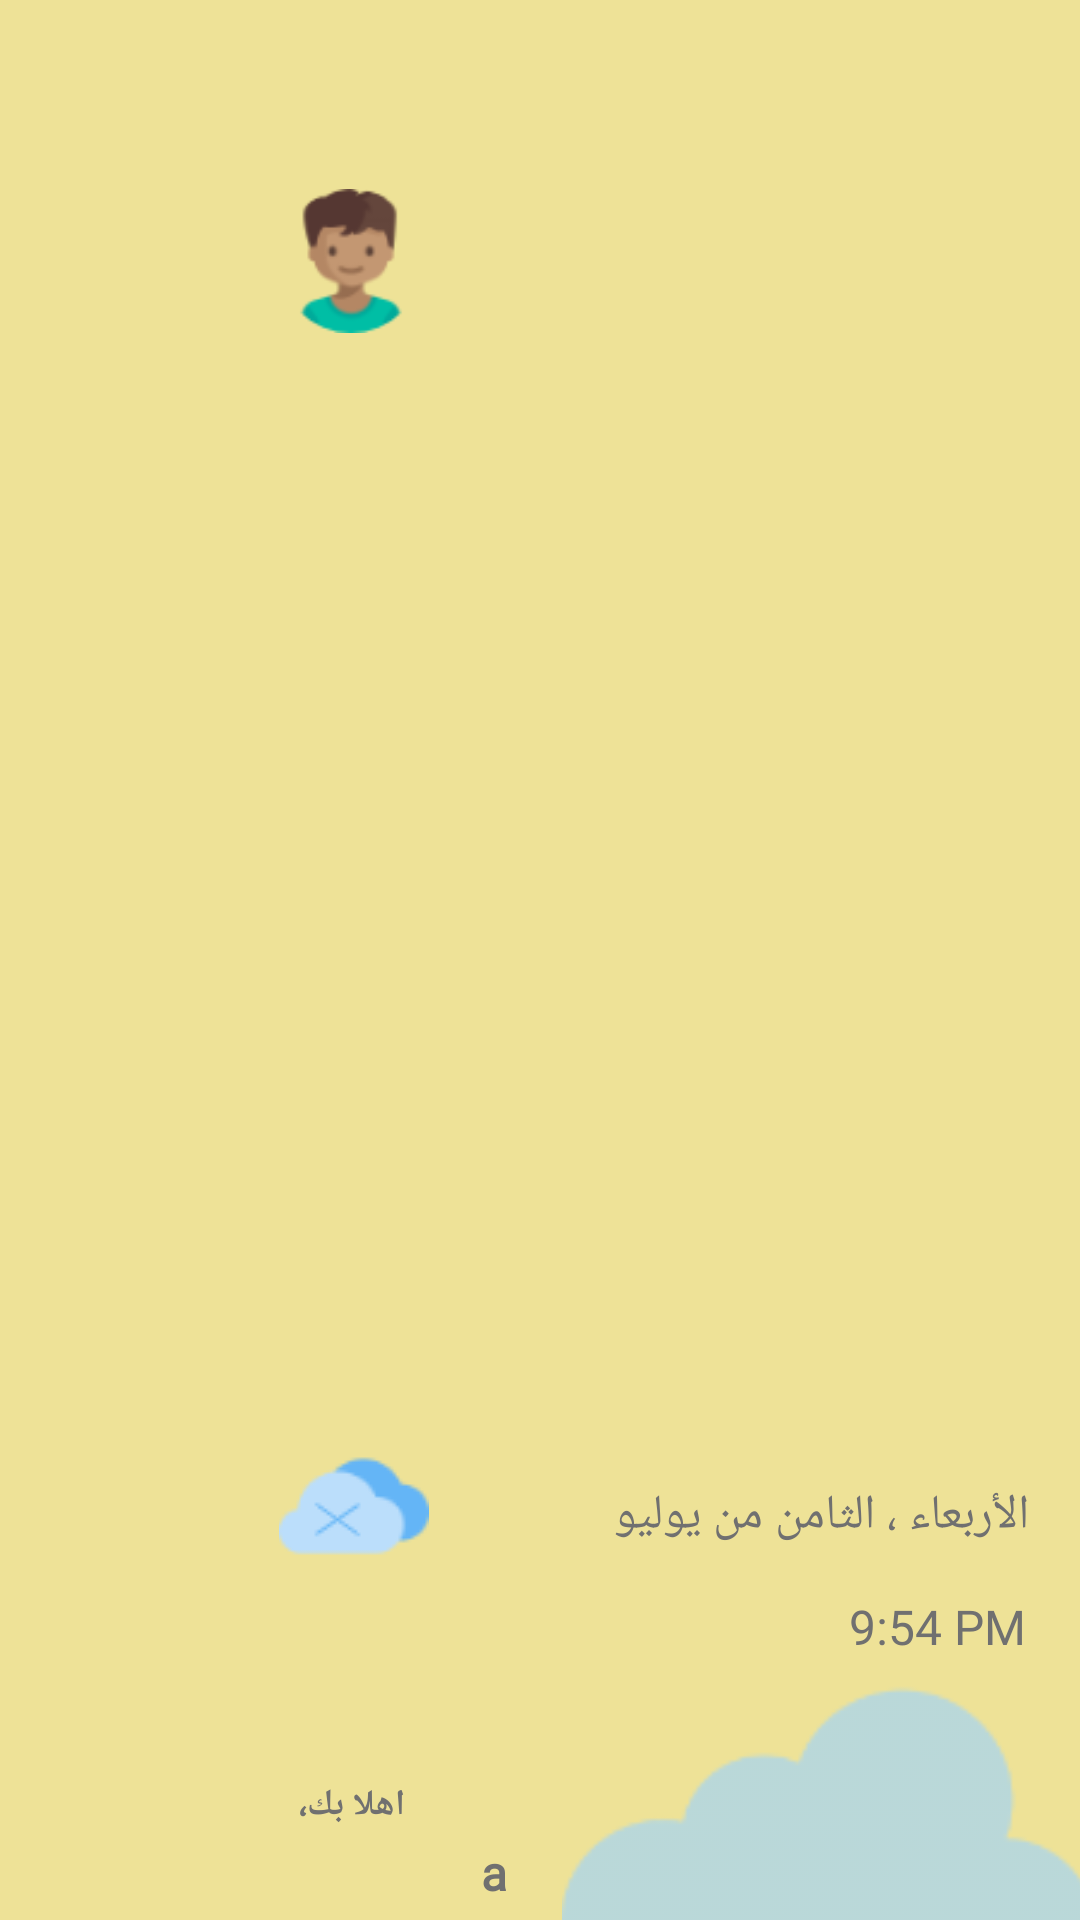

Here is an Android app screen rendered from its layout file. Give the layout XML and the strings, colors and styles it references.
<!-- AndroidManifest.xml: application theme AppTheme -->
<!-- res/layout/nav_header.xml -->
<?xml version="1.0" encoding="utf-8"?>
<RelativeLayout xmlns:android="http://schemas.android.com/apk/res/android"
    xmlns:app="http://schemas.android.com/apk/res-auto"
    android:layout_width="match_parent"
    android:layout_height="166dp"
    android:background="#EEE297"
    android:gravity="bottom"
    android:orientation="vertical"
    android:theme="@style/ThemeOverlay.AppCompat.Dark">

    <ImageView
        android:id="@+id/userPicture"
        android:layout_width="48dp"
        android:layout_height="48dp"
        android:layout_alignParentTop="true"
        android:layout_alignParentEnd="true"
        android:layout_marginTop="63dp"
        android:layout_marginEnd="219dp"
        android:src="@drawable/guy" />

    <TextView
        android:layout_width="wrap_content"
        android:layout_height="wrap_content"
        android:layout_alignParentEnd="true"
        android:layout_alignParentBottom="true"
        android:layout_marginEnd="225dp"
        android:layout_marginBottom="30dp"
        android:fontFamily="@font/ibm_arab_plex"
        android:paddingTop="4dp"
        android:text="اهلا بك،"
        android:textAppearance="@style/TextAppearance.AppCompat.Body1"
        android:textColor="#707070"
        android:textSize="12sp"
        android:textStyle="bold" />

    <TextView
        android:id="@+id/username_insert"
        android:layout_width="wrap_content"
        android:layout_height="wrap_content"
        android:layout_alignParentEnd="true"
        android:layout_alignParentBottom="true"
        android:layout_marginEnd="191dp"
        android:layout_marginBottom="5dp"
        android:fontFamily="@font/ibm_arab_plex"
        android:textColor="#707070"
        android:text="a"
        android:textSize="16sp"
        android:textStyle="bold" />

    <ImageView
        android:id="@+id/imageView16"
        android:layout_width="50dp"
        android:layout_height="50dp"
        android:layout_alignParentEnd="true"
        android:layout_alignParentBottom="true"
        android:layout_marginEnd="217dp"
        android:layout_marginBottom="113dp"
        app:srcCompat="@drawable/exit" />

    <TextView
        android:id="@+id/textView7"
        android:layout_width="wrap_content"
        android:layout_height="wrap_content"
        android:layout_alignParentEnd="true"
        android:layout_alignParentBottom="true"
        android:layout_marginEnd="17dp"
        android:layout_marginBottom="124dp"
        android:fontFamily="@font/ibm_arab_plex"
        android:text="الأربعاء ، الثامن من يوليو"
        android:textColor="#707070"
        android:textSize="16sp" />

    <TextView
        android:id="@+id/textView15"
        android:layout_width="wrap_content"
        android:layout_height="wrap_content"
        android:layout_alignParentEnd="true"
        android:layout_alignParentBottom="true"
        android:layout_marginEnd="18dp"
        android:layout_marginBottom="87dp"
        android:fontFamily="@font/ibm_arab_plex"
        android:text="9:54 PM"
        android:textColor="#707070"
        android:textSize="16sp" />

    <ImageView
        android:id="@+id/imageView18"
        android:layout_width="213dp"
        android:layout_height="178dp"
        android:layout_alignParentEnd="true"
        android:layout_alignParentBottom="true"
        android:layout_marginEnd="-23dp"
        android:layout_marginBottom="-68dp"
        app:srcCompat="@drawable/clooud" />


</RelativeLayout>
<!-- resources referenced by this layout -->
<resources>
  <!-- drawable clooud: png bitmap (drawable-v24, 3328 bytes) -->
  <!-- drawable exit: png bitmap (drawable-v24, 1600 bytes) -->
  <!-- drawable guy: png bitmap (drawable-v24, 3647 bytes) -->
  <style name="AppTheme" parent="Theme.AppCompat.Light.NoActionBar">
          
          <item name="colorPrimary">@color/colorPrimary</item>
          <item name="colorPrimaryDark">@color/colorPrimaryDark</item>
          <item name="colorAccent">@color/colorAccent</item>
          <item name="android:windowAnimationStyle">@style/CustomActivityAnimation</item>
      </style>
  <color name="colorPrimary">#900F6AB5</color>
  <color name="colorPrimaryDark">#9099CEF9</color>
  <color name="colorAccent">#4FA8FF</color>
  <style name="CustomActivityAnimation" parent="@android:style/Animation.Activity">
          <item name="android:activityOpenEnterAnimation">@anim/slide_in_left</item>
          <item name="android:activityOpenExitAnimation">@anim/slide_out_right</item>
          <item name="android:activityCloseEnterAnimation">@anim/slide_in_right</item>
          <item name="android:activityCloseExitAnimation">@anim/slide_out_left</item>
      </style>
</resources>
